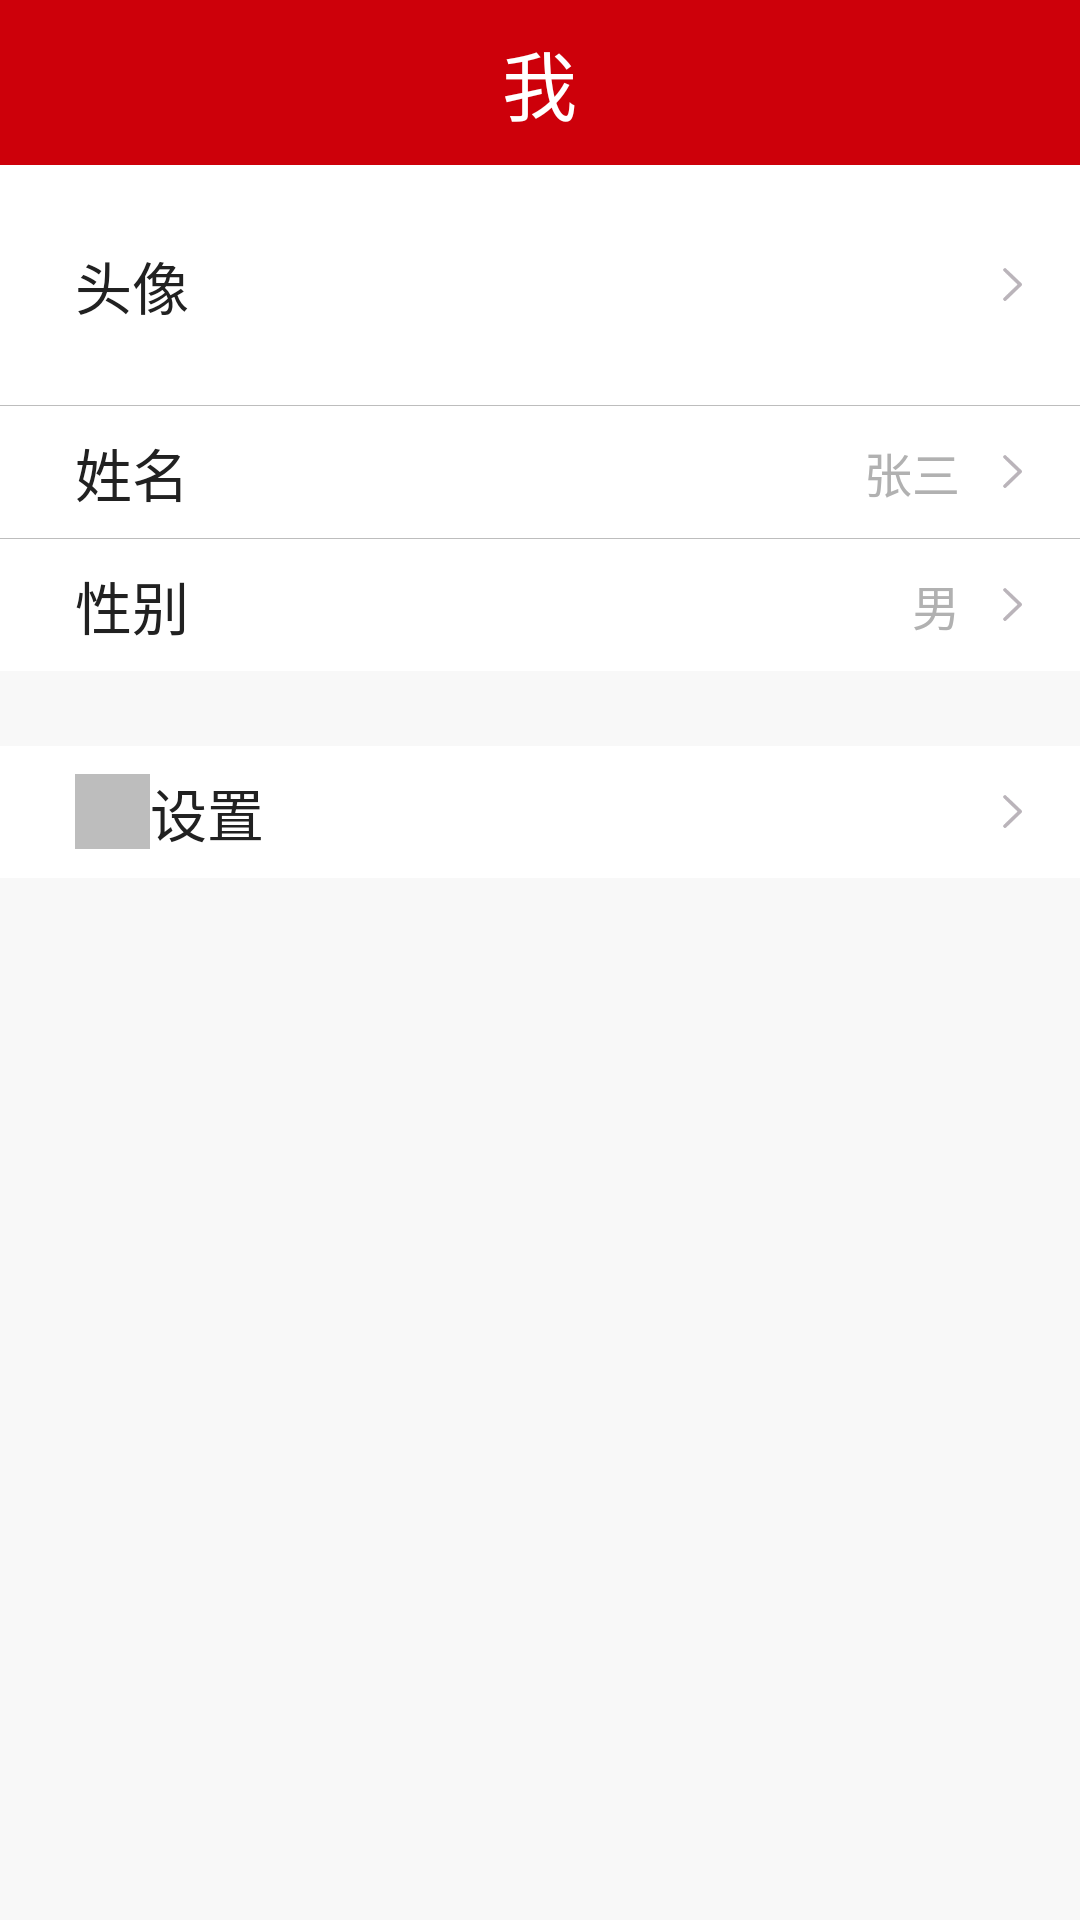

Produce the Android XML layout that renders to this screen, including the resource entries it uses.
<!-- AndroidManifest.xml: application theme AppTheme -->
<!-- res/layout/activity_my_info.xml -->
<?xml version="1.0" encoding="utf-8"?>
<LinearLayout xmlns:android="http://schemas.android.com/apk/res/android"
    xmlns:app="http://schemas.android.com/apk/res-auto"
    xmlns:tools="http://schemas.android.com/tools"
    android:layout_width="match_parent"
    android:layout_height="match_parent"
    android:orientation="vertical"
    android:id="@+id/view_root"
    tools:context=".module.mine.MyInfoActivity">

    
    

    <RelativeLayout style="@style/style_navigation_bar">

        <TextView
            style="@style/style_navgation_bar_title"
            android:text="@string/mine"></TextView>


    </RelativeLayout>


    <ScrollView
        android:layout_width="match_parent"
        android:layout_height="match_parent"
        android:background="@color/colorBackground">

        <LinearLayout
            android:layout_width="match_parent"
            android:layout_height="wrap_content"
            android:orientation="vertical">

            <RelativeLayout
                android:id="@+id/rl_row_avatar"
                android:onClick="onClickRowAvatar"
                style="@style/stye_mine_list_item"
                android:layout_height="80dp"
                >


                <ImageView
                    android:id="@+id/iv_arrow_right_info"
                    style="@style/stye_mine_list_item.arrow"
                    android:src="@drawable/ic_arrow_right" />


                <TextView
                    style="@style/stye_mine_list_item.title.noImage"
                    android:text="头像"/>

                <ImageView
                    android:id="@+id/iv_avatar"
                    android:layout_toLeftOf="@id/iv_arrow_right_info"
                    android:layout_centerVertical="true"
                    android:layout_width="70dp"
                    android:layout_height="70dp"/>

            </RelativeLayout>

            <View
                android:layout_width="match_parent"
                android:layout_height="1px"
                android:background="@color/colorDivider" />

            <RelativeLayout
                android:id="@+id/rl_row_name"
                android:onClick="onClickRowName"
                style="@style/stye_mine_list_item">

                <ImageView
                    style="@style/stye_mine_list_item.arrow"
                    android:src="@drawable/ic_arrow_right" />


                <TextView
                    style="@style/stye_mine_list_item.title.noImage"
                    android:text="姓名">

                </TextView>

                <TextView
                    android:id="@+id/tv_name"
                    android:text="张三"
                    style="@style/stye_mine_list_item_right_details_text">

                </TextView>

            </RelativeLayout>

            <View
                android:layout_width="match_parent"
                android:layout_height="1px"
                android:background="@color/colorDivider" />

            <RelativeLayout
                android:onClick="onClickRowGender"
                android:id="@+id/rl_row_gender"
                style="@style/stye_mine_list_item">

                <ImageView
                    style="@style/stye_mine_list_item.arrow"
                    android:src="@drawable/ic_arrow_right" />

                <TextView
                    style="@style/stye_mine_list_item.title.noImage"
                    android:text="性别">

                </TextView>

                <TextView
                    android:id="@+id/tv_gender"
                    android:text="男"
                    style="@style/stye_mine_list_item_right_details_text">

                </TextView>

            </RelativeLayout>


            <View
                android:layout_width="match_parent"
                android:layout_height="25dp"
                android:background="@color/colorBackground" />

            <RelativeLayout style="@style/stye_mine_list_item">

                <ImageView
                    android:id="@+id/tv_item_icon_"
                    style="@style/stye_mine_list_item.icon"
                    android:src="@color/colorDivider" />

                <ImageView
                    style="@style/stye_mine_list_item.arrow"
                    android:src="@drawable/ic_arrow_right" />


                <TextView
                    style="@style/stye_mine_list_item.title"
                    android:layout_toRightOf="@id/tv_item_icon_"
                    android:text="设置">

                </TextView>

            </RelativeLayout>


        </LinearLayout>
    </ScrollView>

</LinearLayout>
<!-- resources referenced by this layout -->
<resources>
  <color name="colorBackground">#F8F8F8</color>
  <color name="colorDivider">#BDBDBD</color>
  <!-- drawable ic_arrow_right: png bitmap (drawable-xhdpi, 1699 bytes) -->
  <string name="mine">我</string>
  <style name="stye_mine_list_item">
          <item name="android:background">@color/colorWhite</item>
          <item name="android:layout_width">match_parent</item>
          <item name="android:layout_height">44dp</item>
      </style>
  <style name="stye_mine_list_item.arrow">
          <item name="android:layout_marginRight">10dp</item>
          <item name="android:layout_centerVertical">true</item>
          <item name="android:layout_alignParentRight">true</item>
          <item name="android:layout_width">25dp</item>
          <item name="android:layout_height">25dp</item>
      </style>
  <style name="stye_mine_list_item.icon">
          <item name="android:layout_marginLeft">25dp</item>
          <item name="android:layout_centerVertical">true</item>
          <item name="android:layout_width">25dp</item>
          <item name="android:layout_height">25dp</item>
      </style>
  <style name="stye_mine_list_item.title">
          <item name="android:textSize">19sp</item>
          <item name="android:textColor">@color/colorPrimary_text</item>
          <item name="android:layout_marginLeft">@dimen/dp_10</item>
          <item name="android:layout_centerVertical">true</item>
          <item name="android:layout_width">wrap_content</item>
          <item name="android:layout_height">wrap_content</item>
      </style>
  <style name="stye_mine_list_item.title.noImage">
          <item name="android:layout_marginLeft">25dp</item>
      </style>
  <style name="stye_mine_list_item_right_details_text">
          <item name="android:textSize">16sp</item>
          <item name="android:textColor">@color/colorSecondary_Secondary_text</item>
          <item name="android:layout_width">wrap_content</item>
          <item name="android:layout_height">wrap_content</item>
          <item name="android:layout_centerVertical">true</item>
          <item name="android:layout_alignParentRight">true</item>
          <item name="android:layout_marginRight">40dp</item>
      </style>
  <style name="style_navgation_bar_title">
          <item name="android:textSize">@dimen/sp_25</item>
          <item name="android:textColor">@color/colorIcons</item>
          <item name="android:layout_centerInParent">true</item>
          <item name="android:layout_width">wrap_content</item>
          <item name="android:layout_height">wrap_content</item>
      </style>
  <style name="style_navigation_bar">
          <item name="android:background">@color/colorPrimary</item>
          <item name="android:layout_width">match_parent</item>
          <item name="android:layout_height">55dp</item>
      </style>
  <style name="AppTheme" parent="Theme.AppCompat.Light.NoActionBar">
          
          <item name="colorPrimary">@color/colorPrimary</item>
          <item name="colorPrimaryDark">@color/colorPrimaryDark</item>
          <item name="colorAccent">@color/colorAccent</item>
      </style>
  <color name="colorWhite">#FFFF</color>
  <color name="colorPrimary_text">#212121</color>
  <color name="colorSecondary_Secondary_text">#B1B1B1</color>
  <dimen name="sp_25">25sp</dimen>
  <color name="colorIcons">#FFFFFF</color>
  <color name="colorPrimary">#CD000A</color>
  <color name="colorPrimaryDark">#850009</color>
  <color name="colorAccent">#536DFE</color>
</resources>
